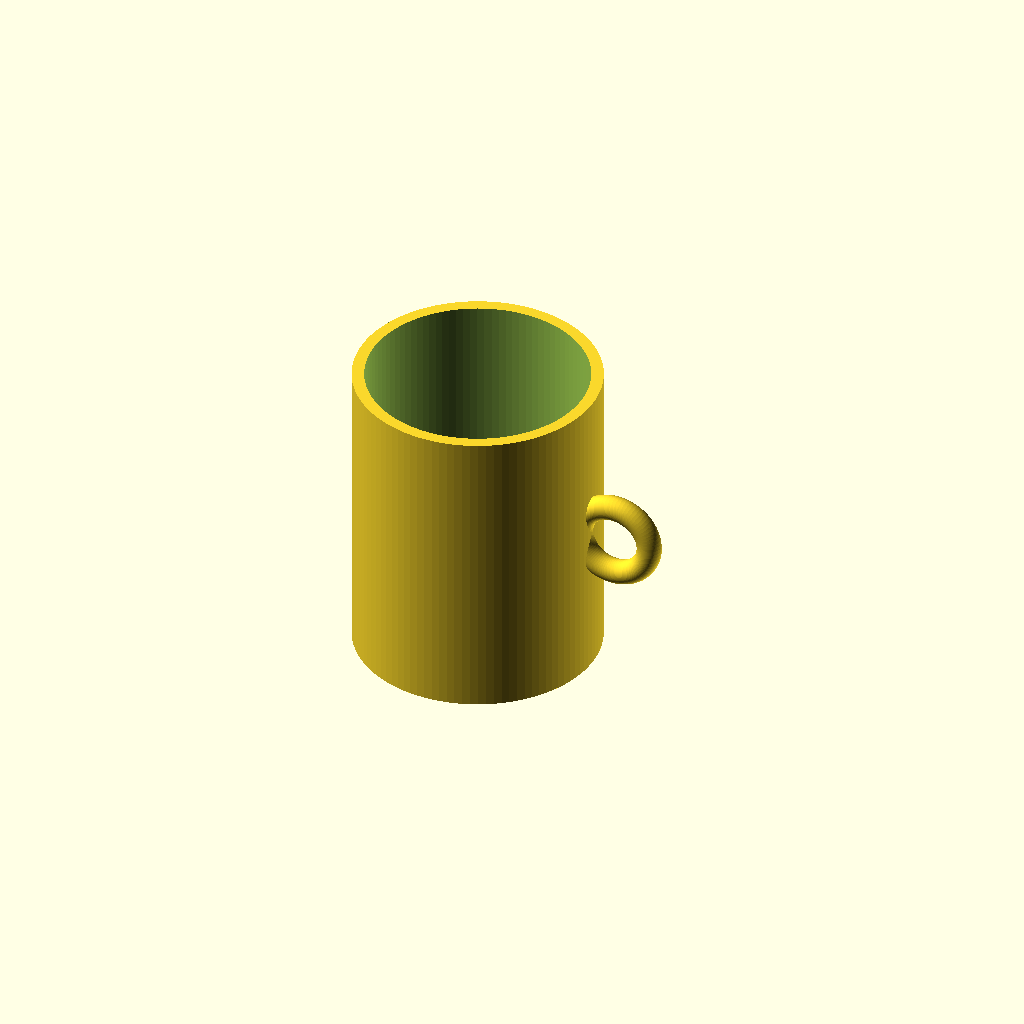
Cell 1: rendered with the file's own defaults.
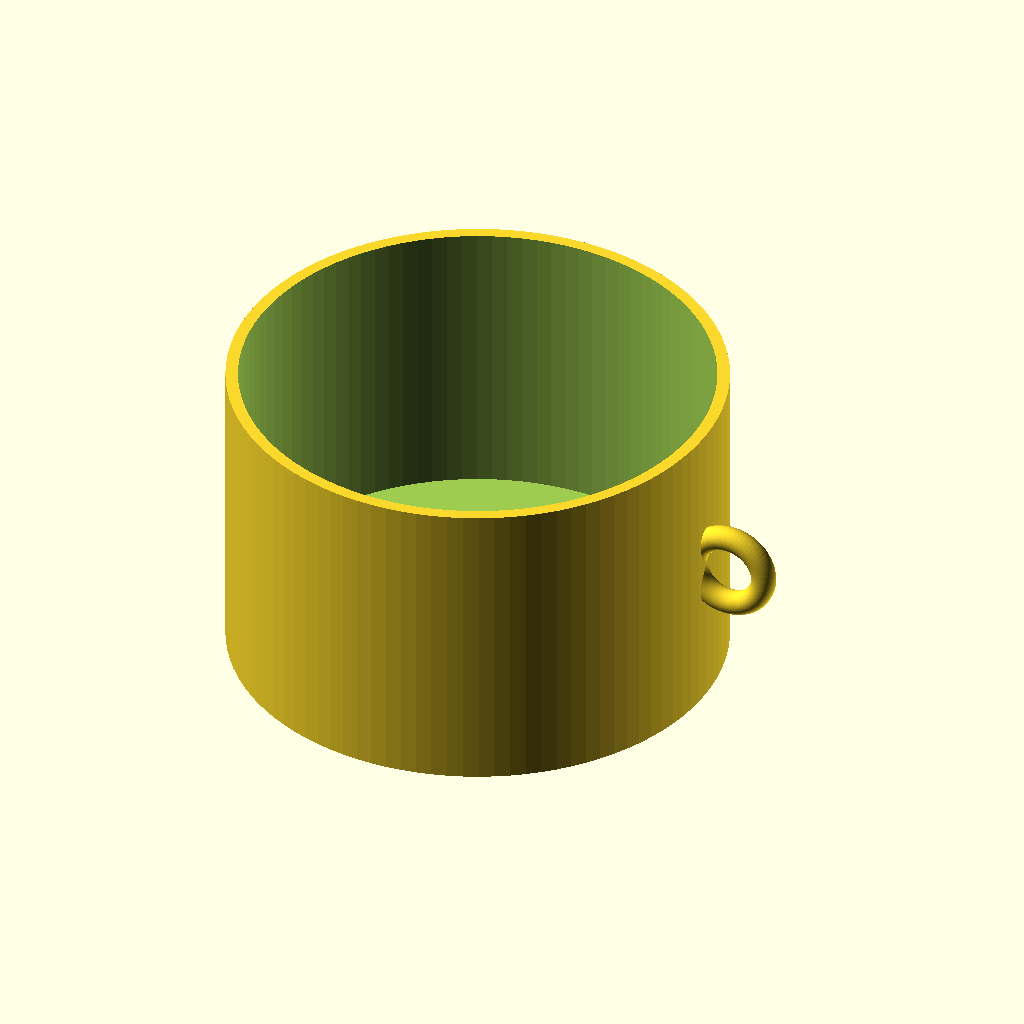
Cell 2 — outer_d set to 160, the other parameters unchanged.
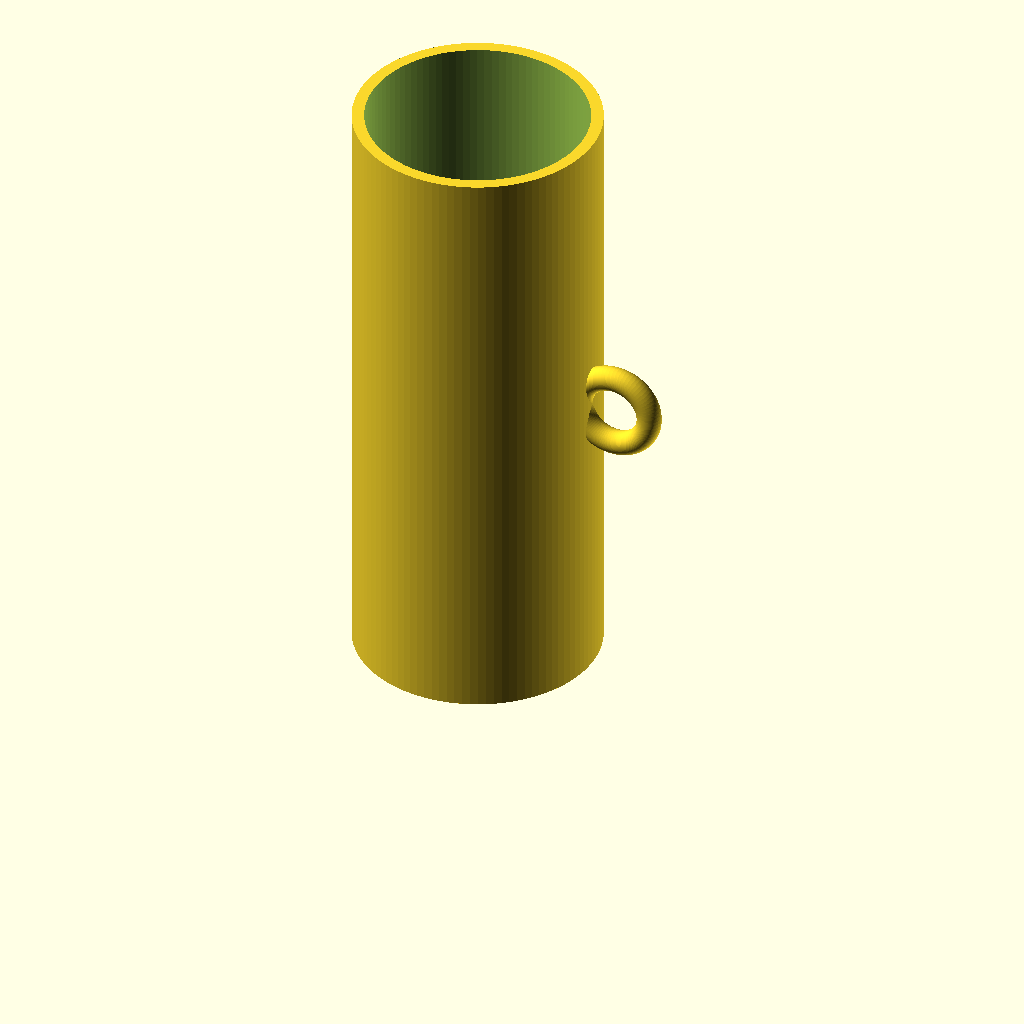
Cell 3 — height set to 200, the other parameters unchanged.
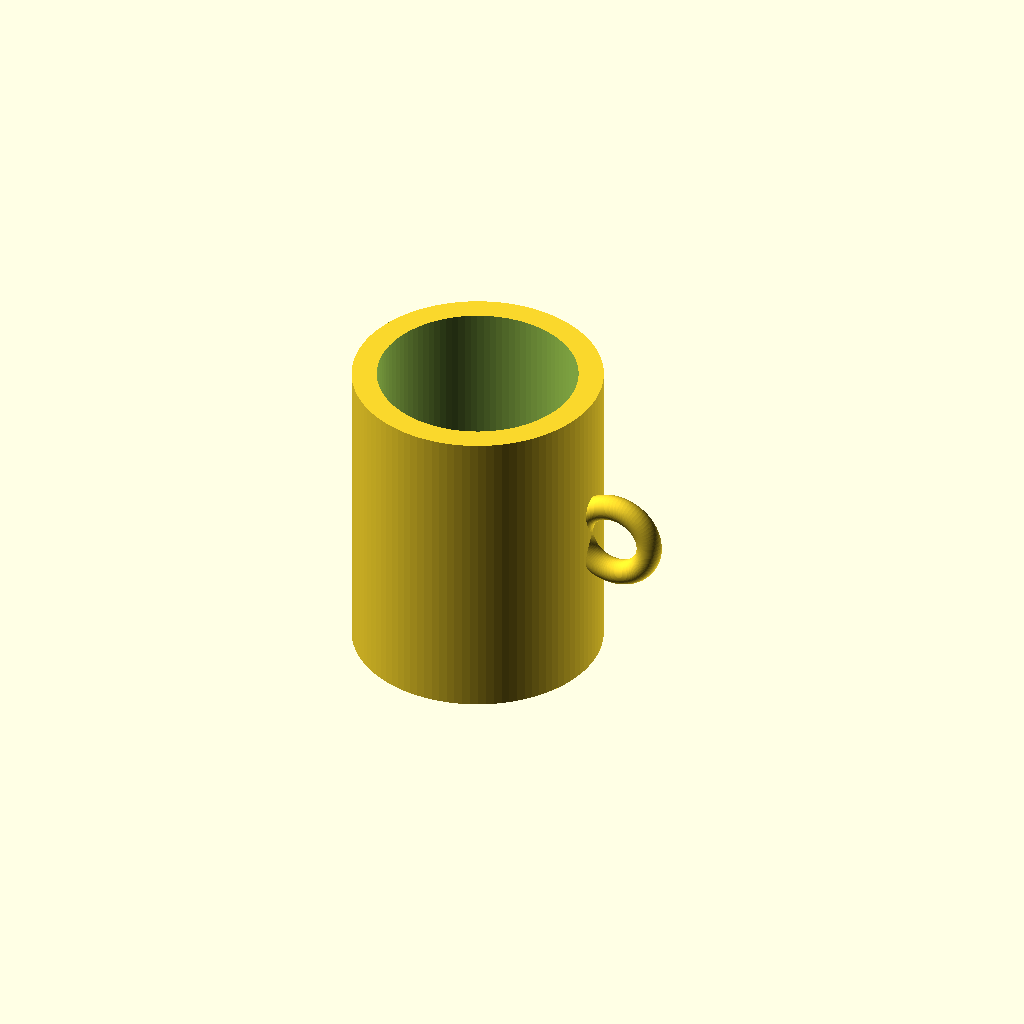
Cell 4: wall = 8 (everything else at default).
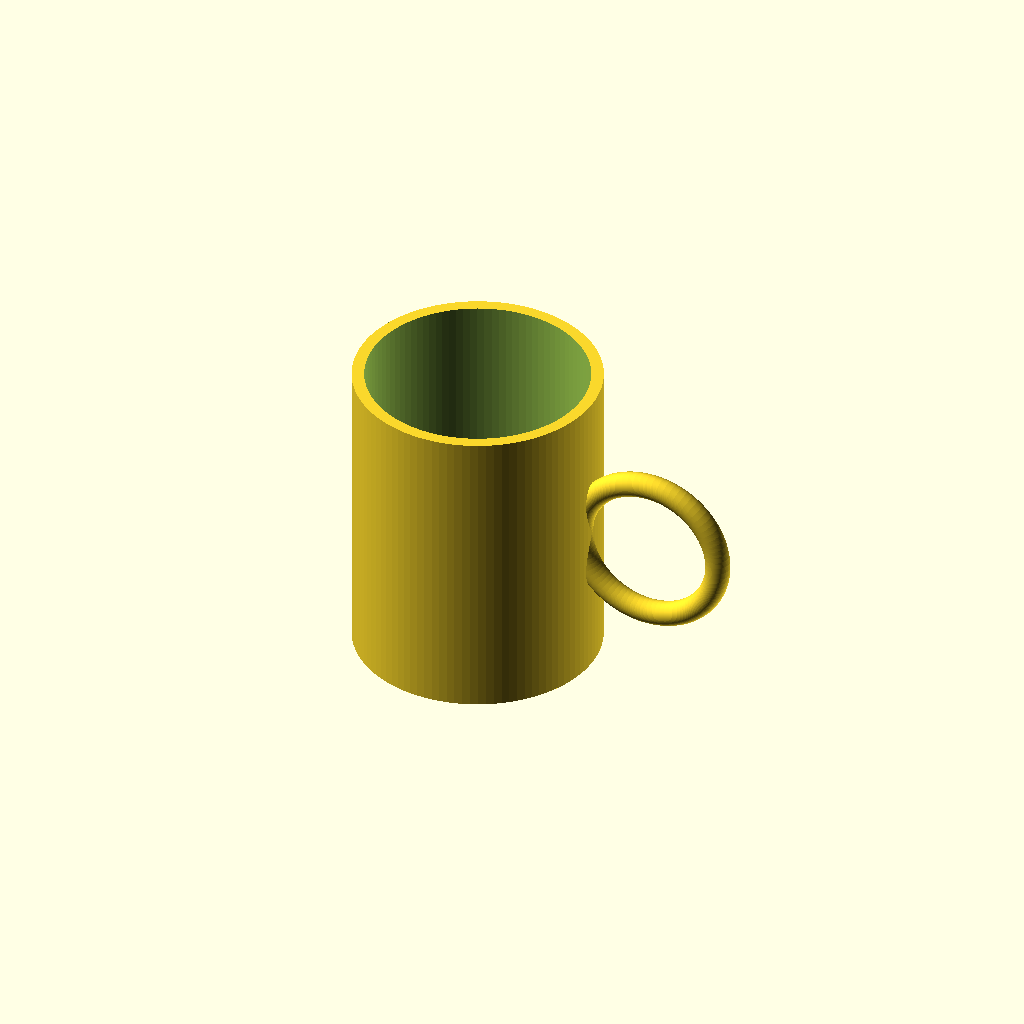
Cell 5 — handle_r set to 24, the other parameters unchanged.
One fixed orthographic camera (rotation 55°, 0°, 25°; colour scheme Cornfield) for every cell.
OpenSCAD source file results/tier-1-mug/iter-png-2_claude-opus-4-7-9f0df313703f-2026-04-27T01-06-31-012Z/final.scad:
// マグカップ
$fn = 100;

outer_d = 80;      // 外径
height = 100;      // 高さ
wall = 4;          // 肉厚
bottom = 6;        // 底厚
handle_r = 12;     // 取手のリング半径(課題指定どおり)
handle_thick = 8;  // 取手の太さ

module mug() {
    difference() {
        // 外側
        cylinder(h = height, d = outer_d);
        // 内側くり抜き
        translate([0, 0, bottom])
            cylinder(h = height - bottom + 1, d = outer_d - 2 * wall);
    }
}

module handle() {
    // リングがカップ外周から十分はみ出すように、
    // リングの内側端をカップ外周に少しめり込ませて接続する
    translate([outer_d / 2 + handle_r - handle_thick/2, 0, height / 2])
        rotate([90, 0, 0])
            rotate_extrude($fn = 80)
                translate([handle_r, 0, 0])
                    circle(d = handle_thick);
}

union() {
    mug();
    // 取手のうちカップ内部に入り込む部分はカット
    difference() {
        handle();
        translate([0, 0, -1])
            cylinder(h = height + 2, d = outer_d - 0.01);
    }
}
Customizer parameters (derived from the source; name, type, default, range or options):
outer_d: number, default 80
height: number, default 100
wall: number, default 4
bottom: number, default 6
handle_r: number, default 12
handle_thick: number, default 8
